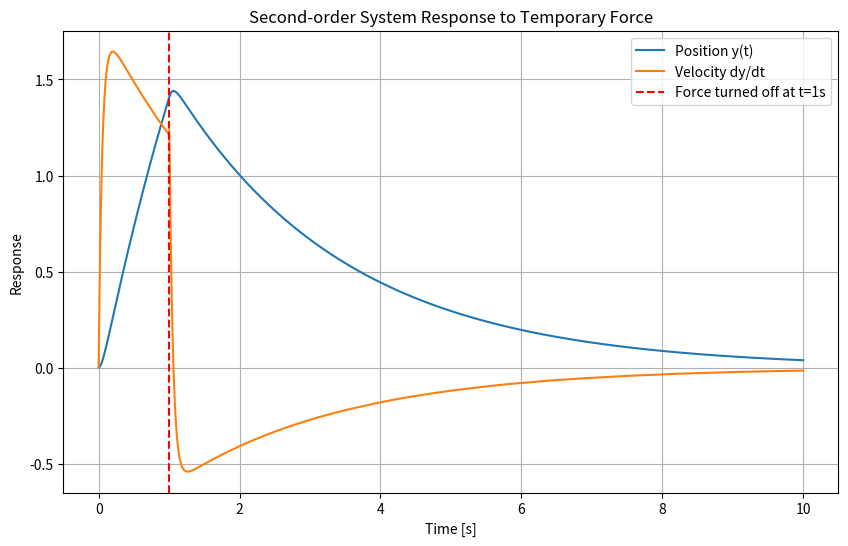

Write the Python code that produced this figure.
import numpy as np
import matplotlib.pyplot as plt
from scipy.integrate import solve_ivp

# Define the external force as a function of time
def force(t):
    if t <= 1.0:
        return 3.5
    else:
        return 0.0

# Define the system of first-order ODEs
# Let y[0] = position, y[1] = velocity
def system(t, y):
    dydt = [0, 0]
    dydt[0] = y[1]                          # dy/dt = velocity
    dydt[1] = (-2.0*y[1] - 0.8*y[0] + force(t))/0.1    # d²y/dt² from the equation
    return dydt

# Initial conditions: y(0) = 0 (position), y'(0) = 0 (velocity)
y0 = [0, 0]

# Time span for simulation
t_span = (0, 10)  # from t=0 to t=10 seconds
t_eval = np.linspace(t_span[0], t_span[1], 1000)  # points where solution is computed

# Solve the ODE
solution = solve_ivp(system, t_span, y0, t_eval=t_eval)

# Plot the results
plt.figure(figsize=(10, 6))
plt.plot(solution.t, solution.y[0], label='Position y(t)')
plt.plot(solution.t, solution.y[1], label='Velocity dy/dt')
plt.axvline(1, color='red', linestyle='--', label='Force turned off at t=1s')
plt.title('Second-order System Response to Temporary Force')
plt.xlabel('Time [s]')
plt.ylabel('Response')
plt.legend()
plt.grid(True)
plt.show()
